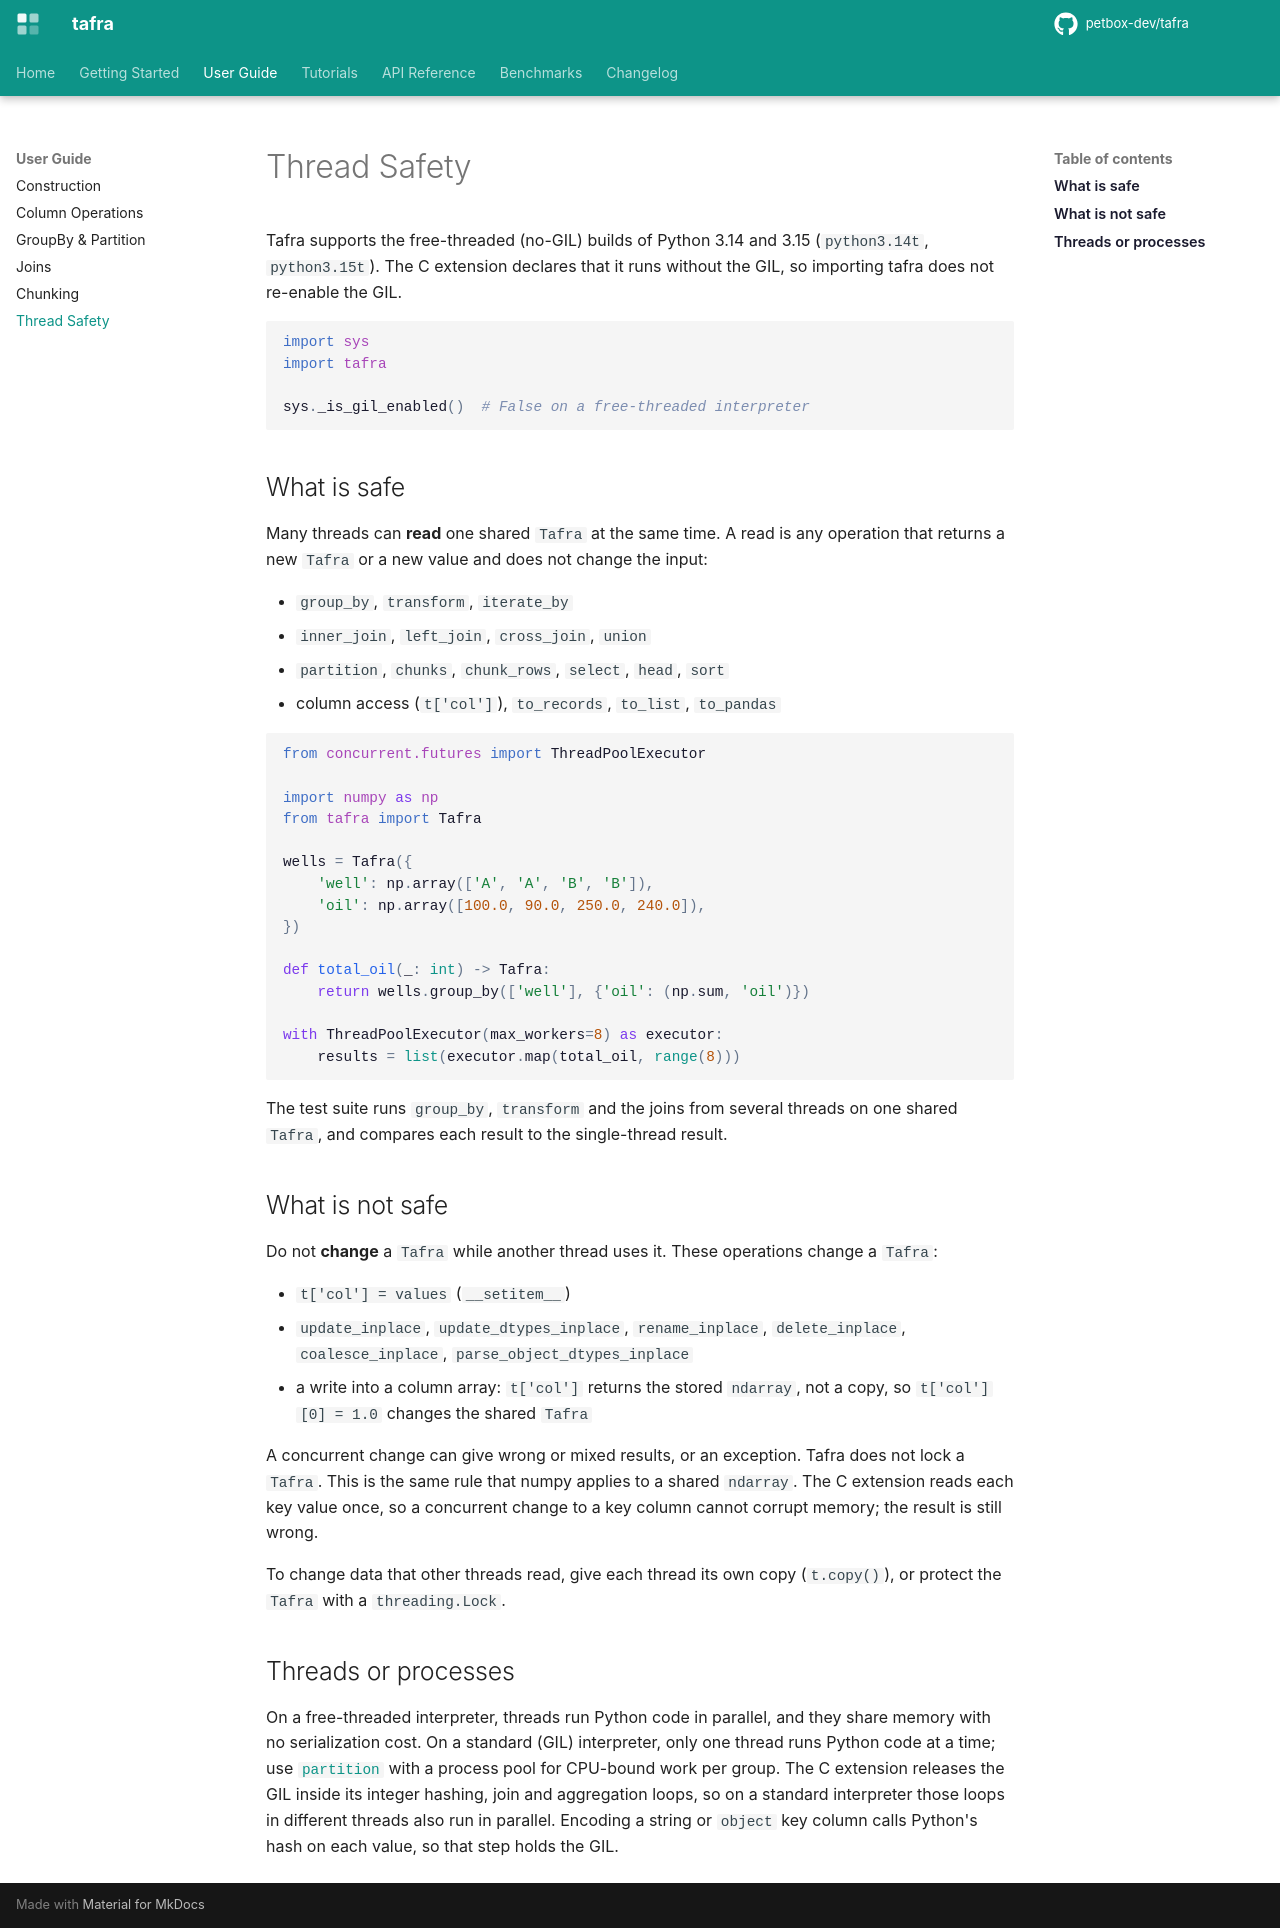

repository: petbox-dev/tafra · page: guide/thread-safety/index.html · generator: mkdocs

# Thread Safety

Tafra supports the free-threaded (no-GIL) builds of Python 3.14 and 3.15
(`python3.14t`, `python3.15t`). The C extension declares that it runs
without the GIL, so importing tafra does not re-enable the GIL.

```python
import sys
import tafra

sys._is_gil_enabled()  # False on a free-threaded interpreter
```

## What is safe

Many threads can **read** one shared `Tafra` at the same time. A read is any
operation that returns a new `Tafra` or a new value and does not change the
input:

- `group_by`, `transform`, `iterate_by`
- `inner_join`, `left_join`, `cross_join`, `union`
- `partition`, `chunks`, `chunk_rows`, `select`, `head`, `sort`
- column access (`t['col']`), `to_records`, `to_list`, `to_pandas`

```python
from concurrent.futures import ThreadPoolExecutor

import numpy as np
from tafra import Tafra

wells = Tafra({
    'well': np.array(['A', 'A', 'B', 'B']),
    'oil': np.array([100.0, 90.0, 250.0, 240.0]),
})

def total_oil(_: int) -> Tafra:
    return wells.group_by(['well'], {'oil': (np.sum, 'oil')})

with ThreadPoolExecutor(max_workers=8) as executor:
    results = list(executor.map(total_oil, range(8)))
```

The test suite runs `group_by`, `transform` and the joins from several
threads on one shared `Tafra`, and compares each result to the
single-thread result.

## What is not safe

Do not **change** a `Tafra` while another thread uses it. These operations
change a `Tafra`:

- `t['col'] = values` (`__setitem__`)
- `update_inplace`, `update_dtypes_inplace`, `rename_inplace`,
  `delete_inplace`, `coalesce_inplace`, `parse_object_dtypes_inplace`
- a write into a column array: `t['col']` returns the stored `ndarray`, not a
  copy, so `t['col'][0] = 1.0` changes the shared `Tafra`

A concurrent change can give wrong or mixed results, or an exception. Tafra
does not lock a `Tafra`. This is the same rule that numpy applies to a
shared `ndarray`. The C extension reads each key value once, so a concurrent
change to a key column cannot corrupt memory; the result is still wrong.

To change data that other threads read, give each thread its own copy
(`t.copy()`), or protect the `Tafra` with a `threading.Lock`.

## Threads or processes

On a free-threaded interpreter, threads run Python code in parallel, and
they share memory with no serialization cost. On a standard (GIL)
interpreter, only one thread runs Python code at a time; use
[`partition`](groupby-partition.md) with a process pool for CPU-bound work
per group. The C extension releases the GIL inside its integer hashing, join
and aggregation loops, so on a standard interpreter those loops in different
threads also run in parallel. Encoding a string or `object` key column calls
Python's hash on each value, so that step holds the GIL.
